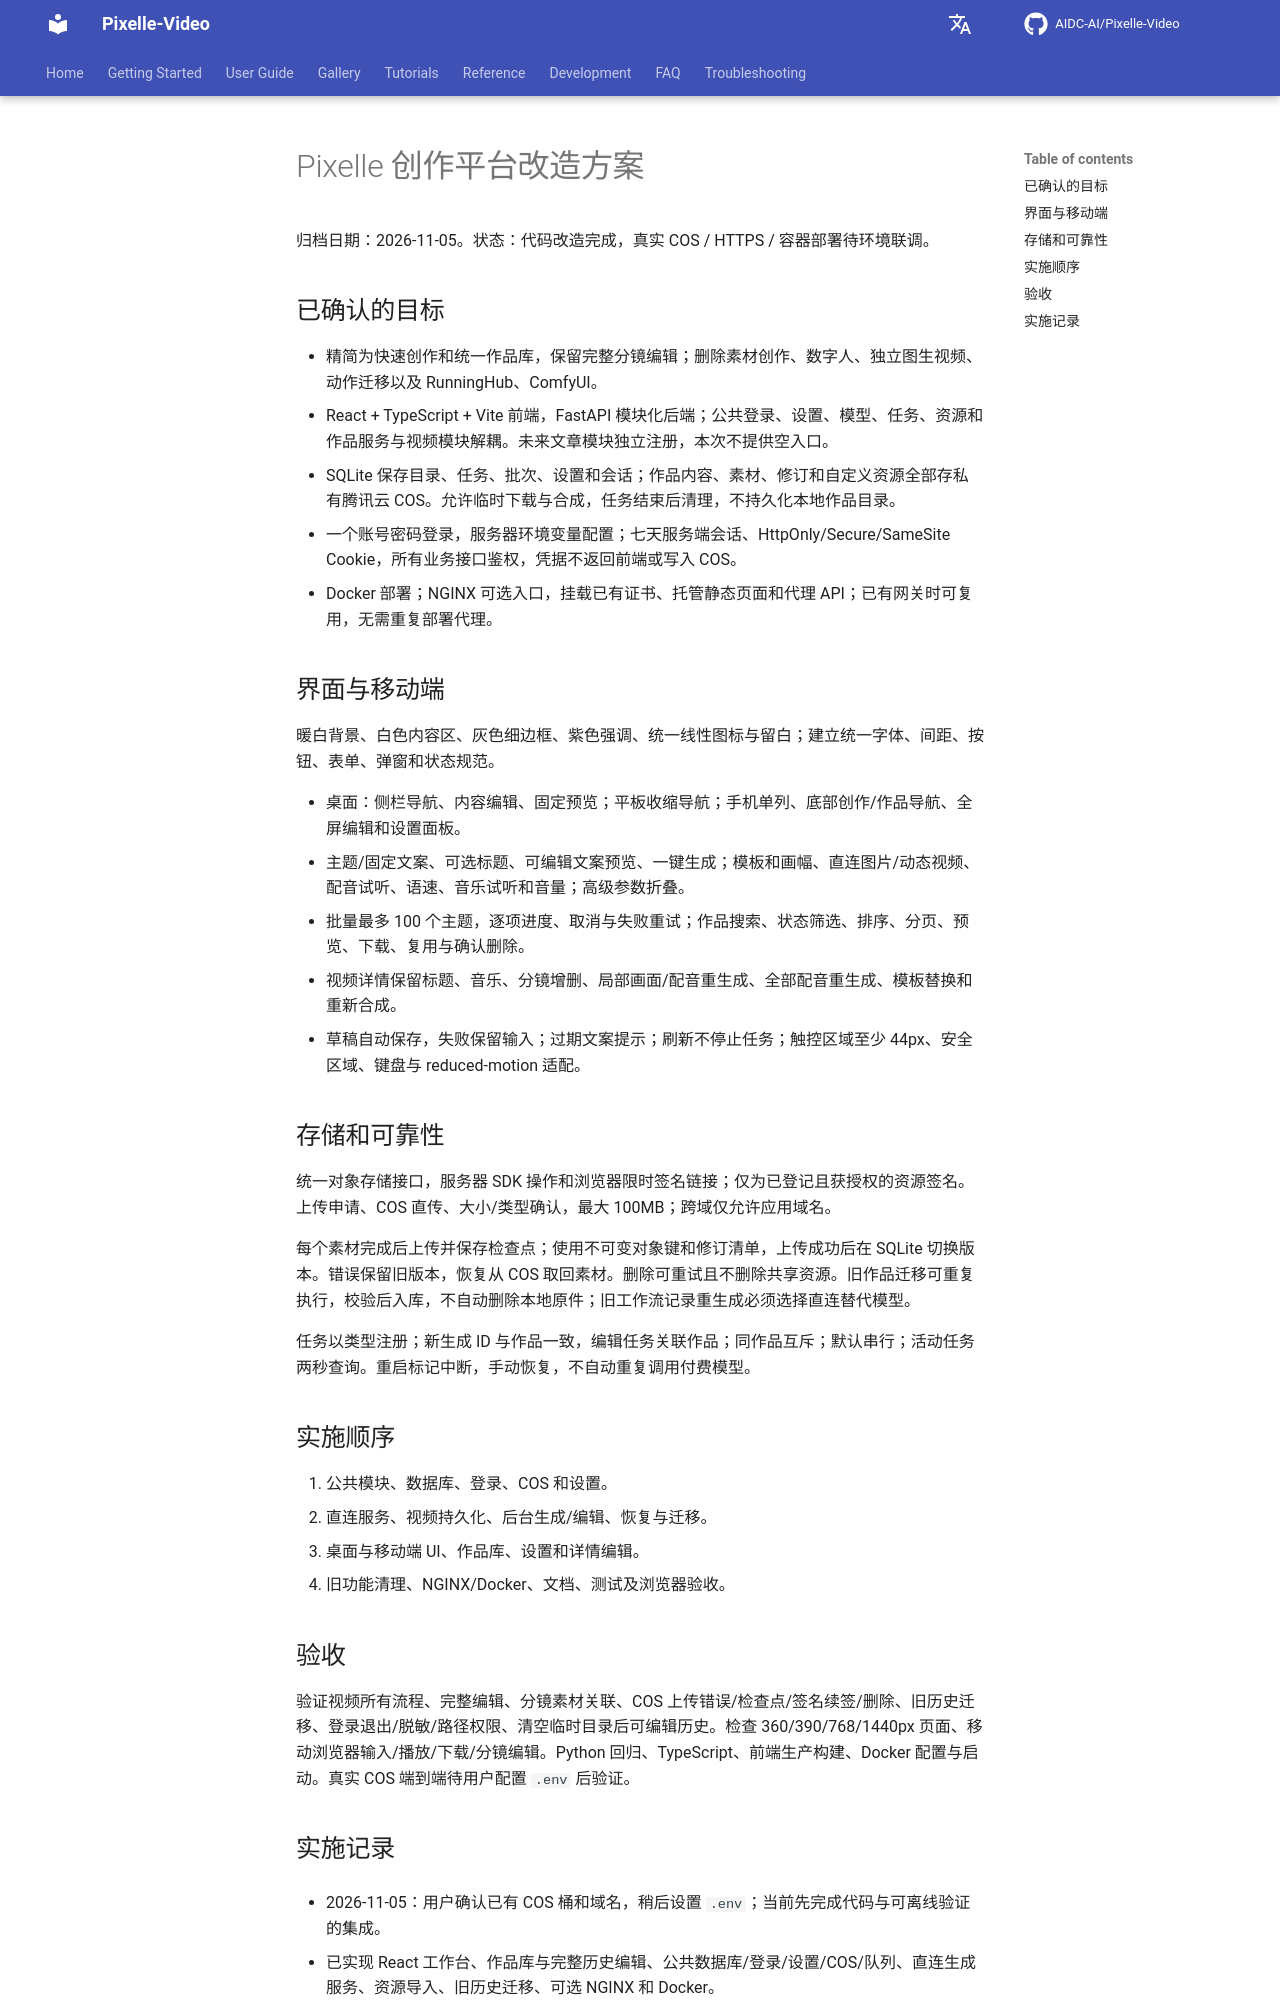

repository: cosysun/Pixelle-Video · page: plans/2026-11-05-creation-platform-redesign/index.html · generator: mkdocs

# Pixelle 创作平台改造方案

归档日期：2026-11-05。状态：代码改造完成，真实 COS / HTTPS / 容器部署待环境联调。

## 已确认的目标

- 精简为快速创作和统一作品库，保留完整分镜编辑；删除素材创作、数字人、独立图生视频、动作迁移以及 RunningHub、ComfyUI。
- React + TypeScript + Vite 前端，FastAPI 模块化后端；公共登录、设置、模型、任务、资源和作品服务与视频模块解耦。未来文章模块独立注册，本次不提供空入口。
- SQLite 保存目录、任务、批次、设置和会话；作品内容、素材、修订和自定义资源全部存私有腾讯云 COS。允许临时下载与合成，任务结束后清理，不持久化本地作品目录。
- 一个账号密码登录，服务器环境变量配置；七天服务端会话、HttpOnly/Secure/SameSite Cookie，所有业务接口鉴权，凭据不返回前端或写入 COS。
- Docker 部署；NGINX 可选入口，挂载已有证书、托管静态页面和代理 API；已有网关时可复用，无需重复部署代理。

## 界面与移动端

暖白背景、白色内容区、灰色细边框、紫色强调、统一线性图标与留白；建立统一字体、间距、按钮、表单、弹窗和状态规范。

- 桌面：侧栏导航、内容编辑、固定预览；平板收缩导航；手机单列、底部创作/作品导航、全屏编辑和设置面板。
- 主题/固定文案、可选标题、可编辑文案预览、一键生成；模板和画幅、直连图片/动态视频、配音试听、语速、音乐试听和音量；高级参数折叠。
- 批量最多 100 个主题，逐项进度、取消与失败重试；作品搜索、状态筛选、排序、分页、预览、下载、复用与确认删除。
- 视频详情保留标题、音乐、分镜增删、局部画面/配音重生成、全部配音重生成、模板替换和重新合成。
- 草稿自动保存，失败保留输入；过期文案提示；刷新不停止任务；触控区域至少 44px、安全区域、键盘与 reduced-motion 适配。

## 存储和可靠性

统一对象存储接口，服务器 SDK 操作和浏览器限时签名链接；仅为已登记且获授权的资源签名。上传申请、COS 直传、大小/类型确认，最大 100MB；跨域仅允许应用域名。

每个素材完成后上传并保存检查点；使用不可变对象键和修订清单，上传成功后在 SQLite 切换版本。错误保留旧版本，恢复从 COS 取回素材。删除可重试且不删除共享资源。旧作品迁移可重复执行，校验后入库，不自动删除本地原件；旧工作流记录重生成必须选择直连替代模型。

任务以类型注册；新生成 ID 与作品一致，编辑任务关联作品；同作品互斥；默认串行；活动任务两秒查询。重启标记中断，手动恢复，不自动重复调用付费模型。

## 实施顺序

1. 公共模块、数据库、登录、COS 和设置。
2. 直连服务、视频持久化、后台生成/编辑、恢复与迁移。
3. 桌面与移动端 UI、作品库、设置和详情编辑。
4. 旧功能清理、NGINX/Docker、文档、测试及浏览器验收。

## 验收

验证视频所有流程、完整编辑、分镜素材关联、COS 上传错误/检查点/签名续签/删除、旧历史迁移、登录退出/脱敏/路径权限、清空临时目录后可编辑历史。检查 360/390/768/1440px 页面、移动浏览器输入/播放/下载/分镜编辑。Python 回归、TypeScript、前端生产构建、Docker 配置与启动。真实 COS 端到端待用户配置 `.env` 后验证。
